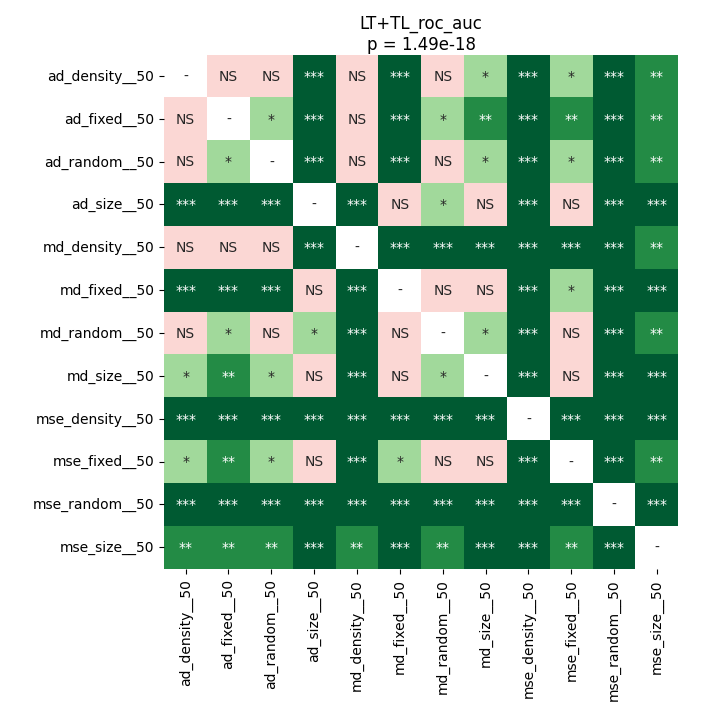

Data behind this chart, as committed beside it:
	ad_density__50	ad_fixed__50	ad_random__50	ad_size__50	md_density__50	md_fixed__50	md_random__50	md_size__50	mse_density__50	mse_fixed__50	mse_random__50	mse_size__50
ad_density__50	1.0	0.2406	0.9399	8.392333984375e-05	0.4611	8.392333984375e-05	0.2233	0.03905	8.392333984375e-05	0.01964	8.392333984375e-05	0.00657
ad_fixed__50	0.2406	1.0	0.04904	0.0001389	0.8735	0.0002014	0.02942	0.003439	8.392333984375e-05	0.001749	0.0001389	0.007916
ad_random__50	0.9399	0.04904	1.0	8.392333984375e-05	0.2543	0.0003147	0.1557	0.02942	8.392333984375e-05	0.02224	8.392333984375e-05	0.001361
ad_size__50	8.392333984375e-05	0.0001389	8.392333984375e-05	1.0	0.0004272	0.6152	0.04904	0.2543	8.392333984375e-05	0.05416	8.392333984375e-05	0.0001389
md_density__50	0.4611	0.8735	0.2543	0.0004272	1.0	8.392333984375e-05	8.392333984375e-05	8.392333984375e-05	8.392333984375e-05	0.0008057	0.0001389	0.002165
md_fixed__50	8.392333984375e-05	0.0002014	0.0003147	0.6152	8.392333984375e-05	1.0	0.05416	0.2233	8.392333984375e-05	0.02224	8.392333984375e-05	0.0003147
md_random__50	0.2233	0.02942	0.1557	0.04904	8.392333984375e-05	0.05416	1.0	0.04427	8.392333984375e-05	0.5886	8.392333984375e-05	0.002165
md_size__50	0.03905	0.003439	0.02942	0.2543	8.392333984375e-05	0.2233	0.04427	1.0	8.392333984375e-05	0.4611	8.392333984375e-05	0.0008057
mse_density__50	8.392333984375e-05	8.392333984375e-05	8.392333984375e-05	8.392333984375e-05	8.392333984375e-05	8.392333984375e-05	8.392333984375e-05	8.392333984375e-05	1.0	8.392333984375e-05	0.0001389	8.392333984375e-05
mse_fixed__50	0.01964	0.001749	0.02224	0.05416	0.0008057	0.02224	0.5886	0.4611	8.392333984375e-05	1.0	8.392333984375e-05	0.001063
mse_random__50	8.392333984375e-05	0.0001389	8.392333984375e-05	8.392333984375e-05	0.0001389	8.392333984375e-05	8.392333984375e-05	8.392333984375e-05	0.0001389	8.392333984375e-05	1.0	8.392333984375e-05
mse_size__50	0.00657	0.007916	0.001361	0.0001389	0.002165	0.0003147	0.002165	0.0008057	8.392333984375e-05	0.001063	8.392333984375e-05	1.0
